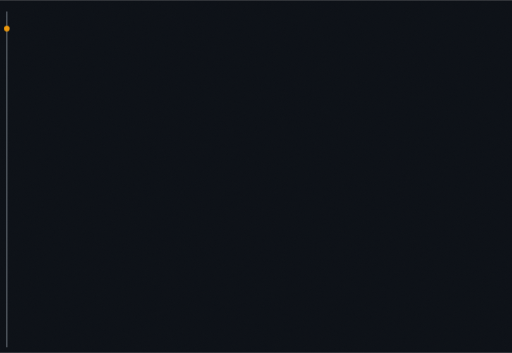
t = 0.00 s
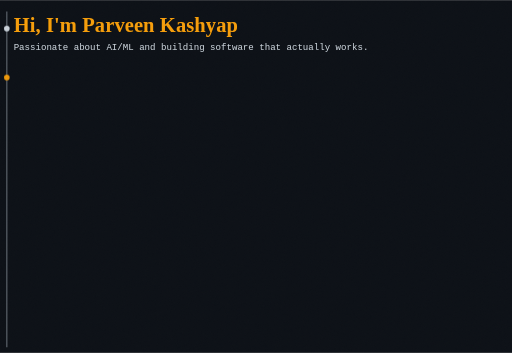
t = 2.00 s
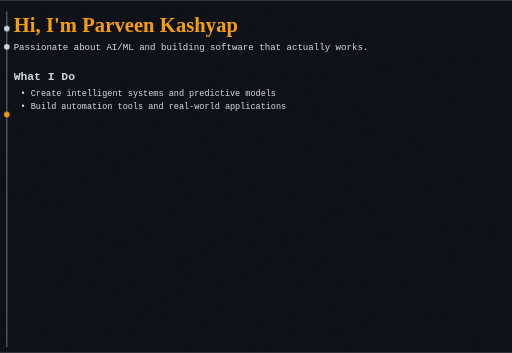
t = 3.00 s
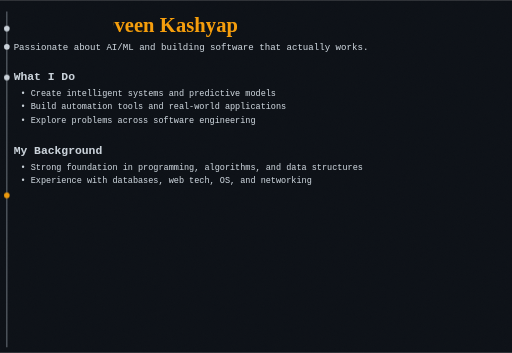
t = 5.19 s
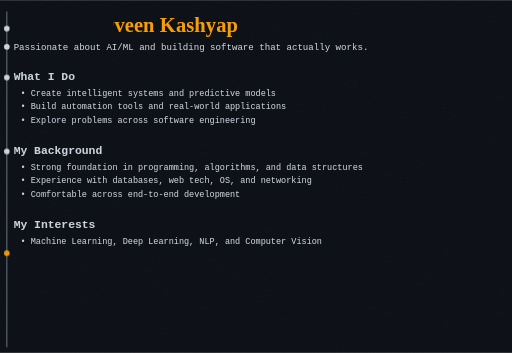
t = 6.38 s
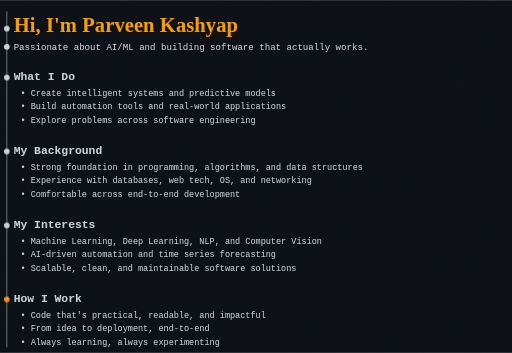
t = 8.75 s

The animated SVG that drew these frames (rendered in a browser with its animation timeline set to each time). Animation: 25 CSS @keyframes rules; frames cover the first 8.75 s, repeats indefinitely.

<svg xmlns="http://www.w3.org/2000/svg"
     width="900" height="620" viewBox="0 0 900 620"
     style="overflow:visible" overflow="visible"
     role="img" aria-label="Intro">

  <defs>
    <!-- Grain/noise (very subtle) -->
    <filter id="grain" x="-20%" y="-20%" width="140%" height="140%">
      <feTurbulence type="fractalNoise" baseFrequency="0.9" numOctaves="2" stitchTiles="stitch"/>
      <feColorMatrix type="matrix"
        values="1 0 0 0 0
                0 1 0 0 0
                0 0 1 0 0
                0 0 0 0.10 0"/>
    </filter>

    <!-- Subtle scanlines -->
    <pattern id="scan" patternUnits="userSpaceOnUse" width="6" height="6">
      <rect width="6" height="6" fill="transparent"/>
      <rect y="0" width="6" height="1" fill="#000000" opacity="0.22"/>
    </pattern>

    <!-- Tiny glow for readability -->
    <filter id="dualGlow" x="-30%" y="-30%" width="160%" height="160%">
      <feDropShadow dx="0" dy="0" stdDeviation="1.2" flood-color="#000000" flood-opacity="0.35"/>
    </filter>

    <!-- MOVIE WIPE MASK (hides part of name) -->
    <mask id="mask_name_wipe" maskUnits="userSpaceOnUse">
      <rect x="0" y="0" width="2000" height="620" fill="white"/>
      <rect id="wipeBar" x="-320" y="14" width="300" height="62" fill="black"/>
    </mask>

    <!-- Typewriter reveal clipPaths (units + correct y/height so text never cuts) -->
    <clipPath id="cp_name" clipPathUnits="userSpaceOnUse"><rect id="r_name" x="24" y="10" width="0" height="70"/></clipPath>
    <clipPath id="cp_tag"  clipPathUnits="userSpaceOnUse"><rect id="r_tag"  x="24" y="66" width="0" height="32"/></clipPath>

    <clipPath id="cp_h_what" clipPathUnits="userSpaceOnUse"><rect id="r_h_what" x="24" y="114" width="0" height="34"/></clipPath>
    <clipPath id="cp_b_what_1" clipPathUnits="userSpaceOnUse"><rect id="r_b_what_1" x="36" y="148" width="0" height="28"/></clipPath>
    <clipPath id="cp_b_what_2" clipPathUnits="userSpaceOnUse"><rect id="r_b_what_2" x="36" y="172" width="0" height="28"/></clipPath>
    <clipPath id="cp_b_what_3" clipPathUnits="userSpaceOnUse"><rect id="r_b_what_3" x="36" y="196" width="0" height="28"/></clipPath>

    <clipPath id="cp_h_bg" clipPathUnits="userSpaceOnUse"><rect id="r_h_bg" x="24" y="244" width="0" height="34"/></clipPath>
    <clipPath id="cp_b_bg_1" clipPathUnits="userSpaceOnUse"><rect id="r_b_bg_1" x="36" y="278" width="0" height="28"/></clipPath>
    <clipPath id="cp_b_bg_2" clipPathUnits="userSpaceOnUse"><rect id="r_b_bg_2" x="36" y="302" width="0" height="28"/></clipPath>
    <clipPath id="cp_b_bg_3" clipPathUnits="userSpaceOnUse"><rect id="r_b_bg_3" x="36" y="326" width="0" height="28"/></clipPath>

    <clipPath id="cp_h_int" clipPathUnits="userSpaceOnUse"><rect id="r_h_int" x="24" y="374" width="0" height="34"/></clipPath>
    <clipPath id="cp_b_int_1" clipPathUnits="userSpaceOnUse"><rect id="r_b_int_1" x="36" y="408" width="0" height="28"/></clipPath>
    <clipPath id="cp_b_int_2" clipPathUnits="userSpaceOnUse"><rect id="r_b_int_2" x="36" y="432" width="0" height="28"/></clipPath>
    <clipPath id="cp_b_int_3" clipPathUnits="userSpaceOnUse"><rect id="r_b_int_3" x="36" y="456" width="0" height="28"/></clipPath>

    <clipPath id="cp_h_work" clipPathUnits="userSpaceOnUse"><rect id="r_h_work" x="24" y="504" width="0" height="34"/></clipPath>
    <clipPath id="cp_b_work_1" clipPathUnits="userSpaceOnUse"><rect id="r_b_work_1" x="36" y="538" width="0" height="28"/></clipPath>
    <clipPath id="cp_b_work_2" clipPathUnits="userSpaceOnUse"><rect id="r_b_work_2" x="36" y="562" width="0" height="28"/></clipPath>
    <clipPath id="cp_b_work_3" clipPathUnits="userSpaceOnUse"><rect id="r_b_work_3" x="36" y="586" width="0" height="28"/></clipPath>
  </defs>

  <style>
    .mono { font-family: "Fira Code", ui-monospace, SFMono-Regular, Menlo, Monaco, Consolas, "Liberation Mono", "Courier New", monospace; }

    :root{
      --bg: #0d1117;
      --text: #c9d1d9;
      --cement: #8b949e;
      --name: #F59E0B; /* name + active dot */
      --MAX_W: 1400px;
    }

    .tag  { fill: var(--text); font-size: 16px; filter: url(#dualGlow); }
    .h    { fill: var(--text); font-size: 20px; font-weight: 700; filter: url(#dualGlow); }
    .b    { fill: var(--text); font-size: 15px; filter: url(#dualGlow); }

    .name {
      fill: var(--name);
      font-size: 36px;
      font-weight: 800;
      filter: url(#dualGlow);
      font-family: "Segoe Script","Brush Script MT","Lucida Handwriting","Comic Sans MS",cursive;
      letter-spacing: 0.2px;
    }

    /* NAME TIMING UNCHANGED - ORIGINAL 70s */
    #r_name { animation: k_name 70s linear; animation-timing-function: steps(70, end); }
    #nameFade { animation: nameFade 70s linear infinite; }
    #wipeBar { animation: wipeMove 10s ease-in-out infinite; }

    @keyframes k_name { 0%, 0% { width:0 } 5.714% { width:var(--MAX_W) } 100% { width:var(--MAX_W) } }
    @keyframes nameFade {
      0%, 92% { opacity: 1; }
      95.2% { opacity: 0; }
      100% { opacity: 0; }
    }
    @keyframes wipeMove {
      0%   { transform: translateX(-320px); }
      50%  { transform: translateX(220px); }
      70%  { transform: translateX(220px); }
      100% { transform: translateX(1400px); }
    }

    /* OTHER CONTENT SUPER FAST - 8s total */
    #dot { animation: k_dot 8s linear; }
    @keyframes k_dot {
      0%, 12.5% { transform: translateY(0px); }             /* Name */
      12.5%, 25% { transform: translateY(32px); }           /* Tagline */
      25%, 50% { transform: translateY(86px); }             /* What I Do */
      50%, 75% { transform: translateY(216px); }            /* My Background */
      75%, 87.5% { transform: translateY(346px); }          /* My Interests */
      87.5%, 100% { transform: translateY(476px); }         /* How I Work */
    }

    #done1 { animation: k_done1 8s linear; }
    #done2 { animation: k_done2 8s linear; }
    #done3 { animation: k_done3 8s linear; }
    #done4 { animation: k_done4 8s linear; }
    #done5 { animation: k_done5 8s linear; }

    @keyframes k_done1 { 0%, 12.5% { opacity:0 } 12.6%, 100% { opacity:1 } }
    @keyframes k_done2 { 0%, 25% { opacity:0 } 25.1%, 100% { opacity:1 } }
    @keyframes k_done3 { 0%, 50% { opacity:0 } 50.1%, 100% { opacity:1 } }
    @keyframes k_done4 { 0%, 75% { opacity:0 } 75.1%, 100% { opacity:1 } }
    @keyframes k_done5 { 0%, 87.5% { opacity:0 } 87.6%, 100% { opacity:1 } }

    /* FAST TYPING for everything except name */
    #r_tag      { animation: k_tag 8s linear;  animation-timing-function: steps(110, end); }

    #r_h_what   { animation: k_h_what 8s linear; animation-timing-function: steps(90, end); }
    #r_h_bg     { animation: k_h_bg 8s linear;   animation-timing-function: steps(90, end); }
    #r_h_int    { animation: k_h_int 8s linear;  animation-timing-function: steps(90, end); }
    #r_h_work   { animation: k_h_work 8s linear; animation-timing-function: steps(90, end); }

    #r_b_what_1 { animation: k_b_what_1 8s linear; animation-timing-function: steps(110, end); }
    #r_b_what_2 { animation: k_b_what_2 8s linear; animation-timing-function: steps(110, end); }
    #r_b_what_3 { animation: k_b_what_3 8s linear; animation-timing-function: steps(110, end); }

    #r_b_bg_1   { animation: k_b_bg_1 8s linear; animation-timing-function: steps(110, end); }
    #r_b_bg_2   { animation: k_b_bg_2 8s linear; animation-timing-function: steps(110, end); }
    #r_b_bg_3   { animation: k_b_bg_3 8s linear; animation-timing-function: steps(110, end); }

    #r_b_int_1  { animation: k_b_int_1 8s linear; animation-timing-function: steps(110, end); }
    #r_b_int_2  { animation: k_b_int_2 8s linear; animation-timing-function: steps(110, end); }
    #r_b_int_3  { animation: k_b_int_3 8s linear; animation-timing-function: steps(110, end); }

    #r_b_work_1 { animation: k_b_work_1 8s linear; animation-timing-function: steps(110, end); }
    #r_b_work_2 { animation: k_b_work_2 8s linear; animation-timing-function: steps(110, end); }
    #r_b_work_3 { animation: k_b_work_3 8s linear; animation-timing-function: steps(110, end); }

    @keyframes k_tag  { 0%, 12.5% { width:0 } 25% { width:var(--MAX_W) } 100% { width:var(--MAX_W) } }

    @keyframes k_h_what { 0%, 25% { width:0 } 30% { width:var(--MAX_W) } 100% { width:var(--MAX_W) } }
    @keyframes k_b_what_1 { 0%, 28% { width:0 } 35% { width:var(--MAX_W) } 100% { width:var(--MAX_W) } }
    @keyframes k_b_what_2 { 0%, 35% { width:0 } 42% { width:var(--MAX_W) } 100% { width:var(--MAX_W) } }
    @keyframes k_b_what_3 { 0%, 42% { width:0 } 50% { width:var(--MAX_W) } 100% { width:var(--MAX_W) } }

    @keyframes k_h_bg { 0%, 50% { width:0 } 55% { width:var(--MAX_W) } 100% { width:var(--MAX_W) } }
    @keyframes k_b_bg_1 { 0%, 53% { width:0 } 60% { width:var(--MAX_W) } 100% { width:var(--MAX_W) } }
    @keyframes k_b_bg_2 { 0%, 60% { width:0 } 67% { width:var(--MAX_W) } 100% { width:var(--MAX_W) } }
    @keyframes k_b_bg_3 { 0%, 67% { width:0 } 75% { width:var(--MAX_W) } 100% { width:var(--MAX_W) } }

    @keyframes k_h_int { 0%, 75% { width:0 } 78% { width:var(--MAX_W) } 100% { width:var(--MAX_W) } }
    @keyframes k_b_int_1 { 0%, 77% { width:0 } 82% { width:var(--MAX_W) } 100% { width:var(--MAX_W) } }
    @keyframes k_b_int_2 { 0%, 82% { width:0 } 86% { width:var(--MAX_W) } 100% { width:var(--MAX_W) } }
    @keyframes k_b_int_3 { 0%, 86% { width:0 } 87.5% { width:var(--MAX_W) } 100% { width:var(--MAX_W) } }

    @keyframes k_h_work { 0%, 87.5% { width:0 } 90% { width:var(--MAX_W) } 100% { width:var(--MAX_W) } }
    @keyframes k_b_work_1 { 0%, 89% { width:0 } 93% { width:var(--MAX_W) } 100% { width:var(--MAX_W) } }
    @keyframes k_b_work_2 { 0%, 93% { width:0 } 96% { width:var(--MAX_W) } 100% { width:var(--MAX_W) } }
    @keyframes k_b_work_3 { 0%, 96% { width:0 } 100% { width:var(--MAX_W) } 100% { width:var(--MAX_W) } }

    /* ===== keep everything visible after reveal (freeze) ===== */
    #dot,
    #done1, #done2, #done3, #done4, #done5,
    #r_tag,
    #r_h_what, #r_b_what_1, #r_b_what_2, #r_b_what_3,
    #r_h_bg, #r_b_bg_1, #r_b_bg_2, #r_b_bg_3,
    #r_h_int, #r_b_int_1, #r_b_int_2, #r_b_int_3,
    #r_h_work, #r_b_work_1, #r_b_work_2, #r_b_work_3{
      animation-iteration-count: 1;
      animation-fill-mode: forwards;
    }
  </style>

  <!-- Static GitHub dark background -->
  <rect x="0" y="0" width="900" height="620" fill="#0d1117"/>
  <rect x="0" y="0" width="900" height="620" filter="url(#grain)" opacity="0.16"/>
  <rect x="0" y="0" width="900" height="620" fill="url(#scan)" opacity="0.05"/>

  <!-- Timeline indicator: stick cement -->
  <line x1="12" y1="20" x2="12" y2="610" stroke="#8b949e" opacity="0.65" stroke-width="2"/>

  <!-- Completed dots (appear and stay in text color) -->
  <circle id="done1" cx="12" cy="50"  r="5" fill="#c9d1d9" opacity="0"/>
  <circle id="done2" cx="12" cy="82"  r="5" fill="#c9d1d9" opacity="0"/>
  <circle id="done3" cx="12" cy="136" r="5" fill="#c9d1d9" opacity="0"/>
  <circle id="done4" cx="12" cy="266" r="5" fill="#c9d1d9" opacity="0"/>
  <circle id="done5" cx="12" cy="396" r="5" fill="#c9d1d9" opacity="0"/>

  <!-- Active moving dot (stays name-color; final stays name-color at last section) -->
  <circle id="dot" cx="12" cy="50" r="5" fill="#F59E0B" opacity="0.95"/>

  <!-- NAME (ORIGINAL TIMING - 70s UNCHANGED) -->
  <g id="nameFade" mask="url(#mask_name_wipe)">
    <g clip-path="url(#cp_name)">
      <text x="24" y="56" class="name">Hi, I'm Parveen Kashyap 👋</text>
    </g>
  </g>

  <!-- TAGLINE -->
  <g class="mono" clip-path="url(#cp_tag)">
    <text x="24" y="88" class="tag">Passionate about AI/ML and building software that actually works.</text>
  </g>

  <!-- What I Do -->
  <g class="mono" clip-path="url(#cp_h_what)"><text x="24" y="140" class="h">What I Do</text></g>
  <g class="mono" clip-path="url(#cp_b_what_1)"><text x="36" y="168" class="b">• Create intelligent systems and predictive models</text></g>
  <g class="mono" clip-path="url(#cp_b_what_2)"><text x="36" y="192" class="b">• Build automation tools and real-world applications</text></g>
  <g class="mono" clip-path="url(#cp_b_what_3)"><text x="36" y="216" class="b">• Explore problems across software engineering</text></g>

  <!-- My Background -->
  <g class="mono" clip-path="url(#cp_h_bg)"><text x="24" y="270" class="h">My Background</text></g>
  <g class="mono" clip-path="url(#cp_b_bg_1)"><text x="36" y="298" class="b">• Strong foundation in programming, algorithms, and data structures</text></g>
  <g class="mono" clip-path="url(#cp_b_bg_2)"><text x="36" y="322" class="b">• Experience with databases, web tech, OS, and networking</text></g>
  <g class="mono" clip-path="url(#cp_b_bg_3)"><text x="36" y="346" class="b">• Comfortable across end-to-end development</text></g>

  <!-- My Interests -->
  <g class="mono" clip-path="url(#cp_h_int)"><text x="24" y="400" class="h">My Interests</text></g>
  <g class="mono" clip-path="url(#cp_b_int_1)"><text x="36" y="428" class="b">• Machine Learning, Deep Learning, NLP, and Computer Vision</text></g>
  <g class="mono" clip-path="url(#cp_b_int_2)"><text x="36" y="452" class="b">• AI-driven automation and time series forecasting</text></g>
  <g class="mono" clip-path="url(#cp_b_int_3)"><text x="36" y="476" class="b">• Scalable, clean, and maintainable software solutions</text></g>

  <!-- How I Work -->
  <g class="mono" clip-path="url(#cp_h_work)"><text x="24" y="530" class="h">How I Work</text></g>
  <g class="mono" clip-path="url(#cp_b_work_1)"><text x="36" y="558" class="b">• Code that's practical, readable, and impactful</text></g>
  <g class="mono" clip-path="url(#cp_b_work_2)"><text x="36" y="582" class="b">• From idea to deployment, end-to-end</text></g>
  <g class="mono" clip-path="url(#cp_b_work_3)"><text x="36" y="606" class="b">• Always learning, always experimenting</text></g>

</svg>
